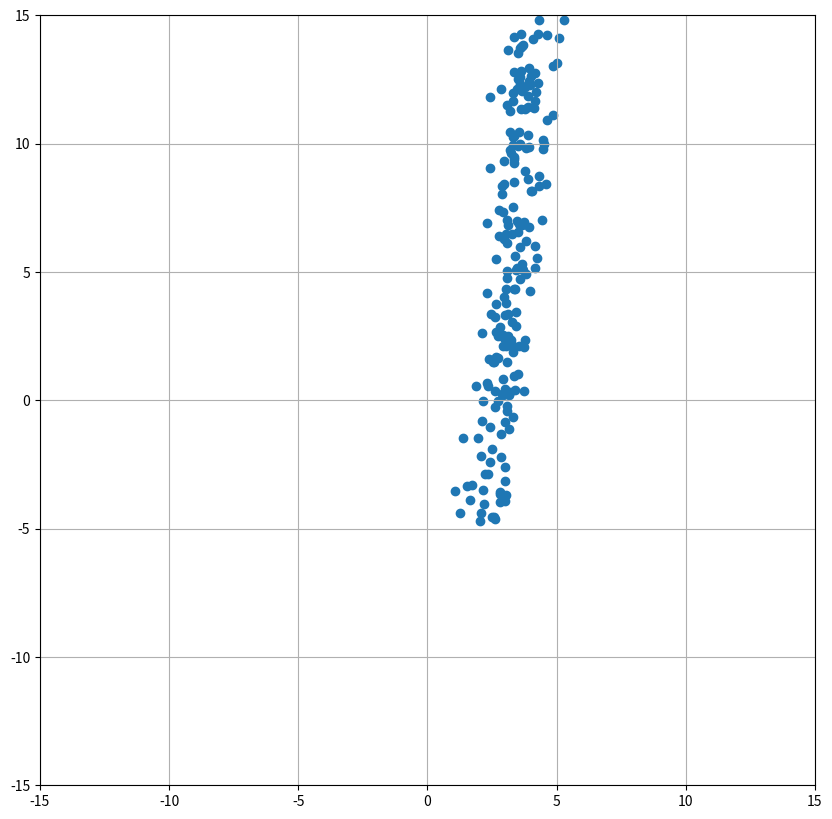
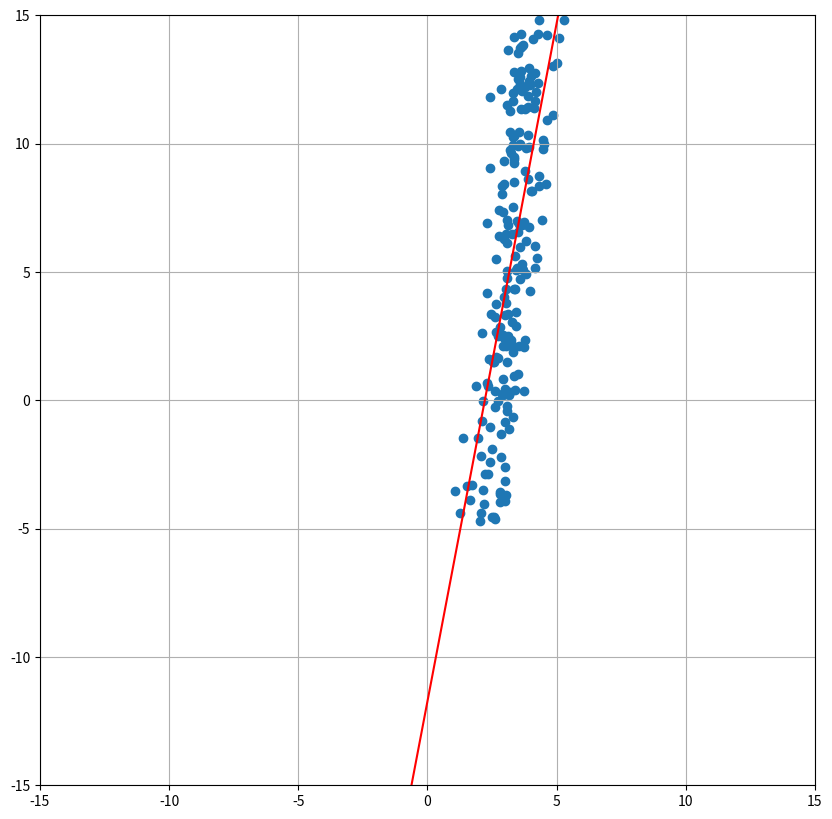
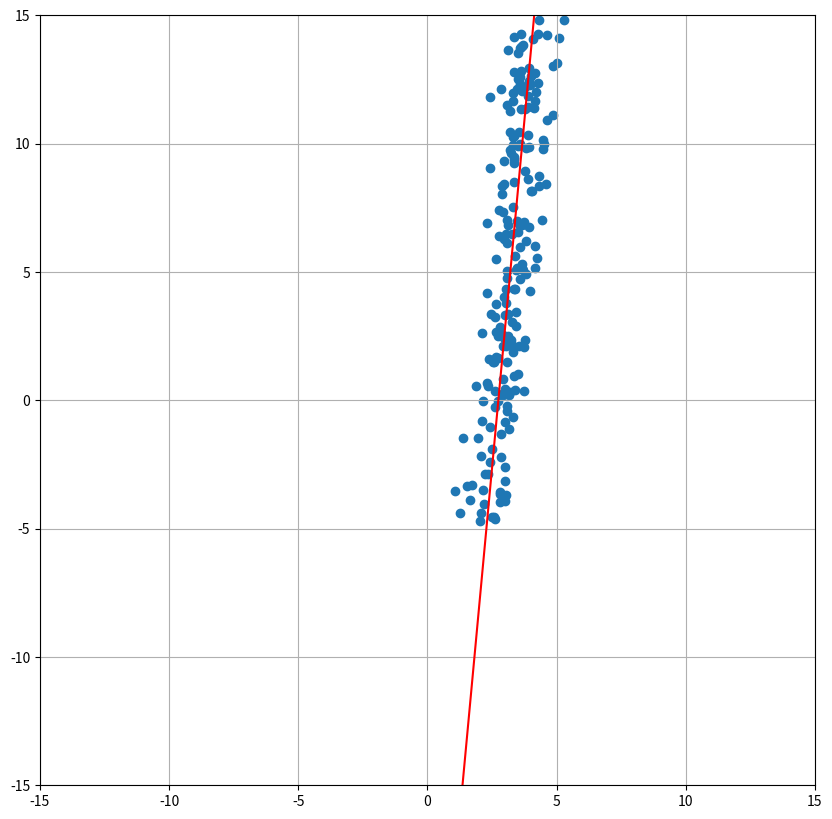

These charts were generated, in order, by the following Python code:
import numpy as np
import matplotlib.pyplot as plt

# Generate some data
Npoints = 200
data = np.hstack( ( (np.random.rand(Npoints,1)-0.5)*20, (np.random.randn(Npoints,1)-0.5)*0.5 ) )

alpha = 85 / 180.0 * np.pi
R = np.array( [ [np.cos(alpha), -np.sin(alpha)], [np.sin(alpha), np.cos(alpha)] ] )

data = data@R.T + np.array( [3.0,5.0])

plt.figure(figsize=(10,10))
plt.scatter( data[:,0], data[:,1])
plt.xlim(-15,15)
plt.ylim(-15,15)
plt.grid(True)

# Simple model fitting

X = np.vstack( (data[:,0], np.ones( (Npoints) )  ) ).T
Y = np.expand_dims( data[:,1], axis=-1)

params = np.linalg.inv( X.T @ X  ) @ X.T @ Y
print(params)

x0 = -15
x1 = 15
y0 = x0 * params[0] + params[1]
y1 = x1 * params[0] + params[1]
plt.figure(figsize=(10,10))
plt.scatter( data[:,0], data[:,1])
plt.xlim(-15,15)
plt.ylim(-15,15)
plt.grid(True)
plt.plot([x0,x1],[y0,y1], 'r')


x = data[:,0]
y = data[:,1]

xm = np.mean(x)
ym = np.mean(y)
x2m = np.mean( x**2 )
xym = np.mean( x*y )
y2m = np.mean( y**2 )

A = np.array( [ [x2m - xm*xm , xym - xm*ym],[xym - xm*ym, y2m-ym*ym] ])
print("A=",A)
eigenvals, eigenvecs = np.linalg.eig(A)
print("Eigen values:",eigenvals)
print("Eigen vectors: ",eigenvecs)

index = np.argmin( eigenvals )

params = eigenvecs[:,index]
a = params[0]
b = params[1]
c = -a*xm - b*ym

x0 = -15
x1 = 15
y0 = (-a*x0 - c)/b
y1 = (-a*x1 - c)/b

plt.figure(figsize=(10,10))
plt.scatter( data[:,0], data[:,1])
plt.xlim(-15,15)
plt.ylim(-15,15)
plt.grid(True)
plt.plot([x0,x1],[y0,y1], 'r')
